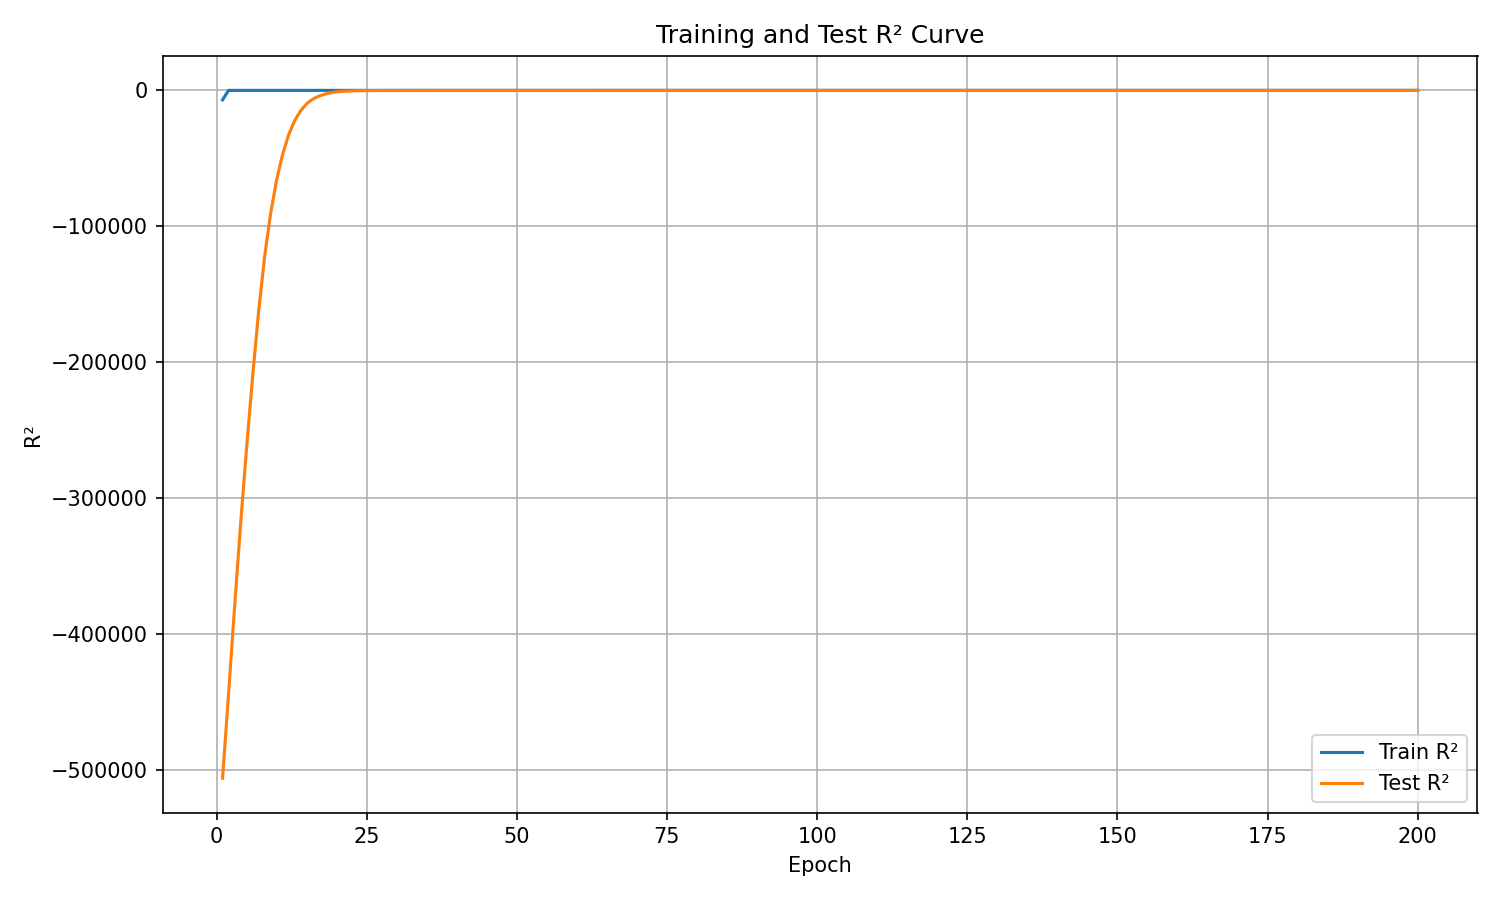

Data behind this chart, as committed beside it:
epoch, train_r², test_r²
1, -6958, -506211
2, 0.0, -444186
3, 0.0, -380569
4, 0.0, -319474
5, 0.0, -263241
6, 0.0, -211109
7, 0.0, -162941
8, 0.0, -122549
9, 0.0, -90644
10, 0.0, -65954
11, 0.0, -47140
12, 0.0, -32701
13, 0.0, -22357
14, 0.0, -14982
15, 0.0, -9846
16, 0.0, -6461
17, 0.0, -4264
18, 0.0, -2841
19, 0.0, -1786
20, 0.0, -1080
21, 0.0, -688
22, 0.0, -462.3
23, 0.0, -321.2
24, 0.0, -230.6
25, 0.0, -171.1
26, 0.0, -130.6
27, 0.0, -102.2
28, 0.0, -81.21
29, 0.0, -60.68
30, 0.0, -47.58
31, 0.0, -38.97
32, 0.0, -32.76
33, 0.0, -27.99
34, 0.0, -24.29
35, 0.0, -21.11
36, 0.0, -18.39
37, 0.0, -15.96
38, 0.0, -14.13
39, 0.0, -12.56
40, 0.0, -11.19
41, 0.0, -9.965
42, 0.0, -8.886
43, 0.0, -7.901
44, 0.0, -7.016
45, 0.0, -6.21
46, 0.0, -5.479
47, 0.0, -4.8
48, 0.0, -4.186
49, 0.0, -3.651
50, 0.992, -3.173
51, 0.0, -2.742
52, 0.0, -2.353
53, 0.0, -2.007
54, 0.0, -1.695
55, 0.0, -1.42
56, 0.0, -1.177
57, 0.0, -0.9586
58, 0.0, -0.7696
59, 0.0, -0.5988
60, 0.0, -0.4442
... 140 more rows
